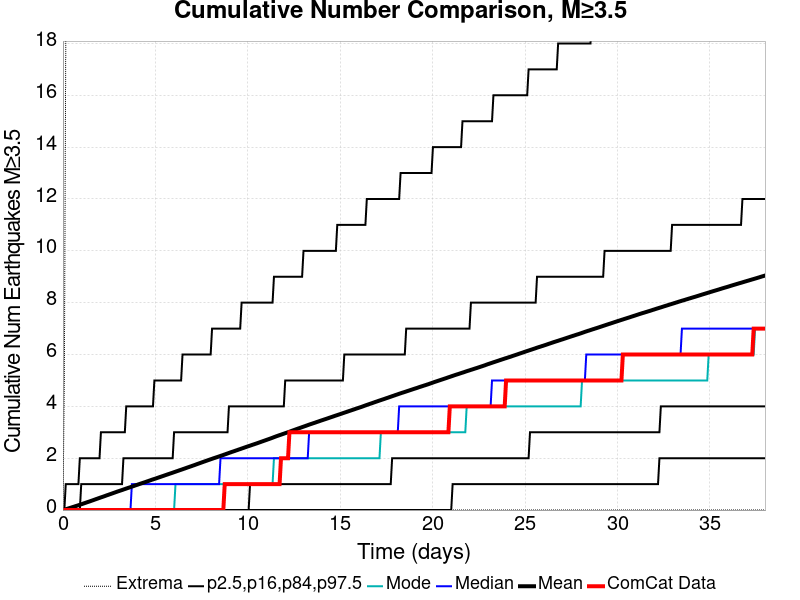

The file beside this chart, header and first rows:
Time (days), ComCat Data, Simulation Mean, Simulation Median, Simulation Mode, Simulation Minimum, Simulation Maximum, 2.5 %-ile, 16 %-ile, 84 %-ile, 97.5 %-ile
0.0, 0.0, 0.0, 0.0, 0.0, 0.0, 0.0, 0.0, 0.0, 0.0, 0.0
0.07611, 0.0, 0.01594, 0.0, 0.0, 0.0, 5.0, 0.0, 0.0, 0.0, 0.0
0.1522, 0.0, 0.03165, 0.0, 0.0, 0.0, 18.0, 0.0, 0.0, 0.0, 1.0
0.2283, 0.0, 0.04819, 0.0, 0.0, 0.0, 27.0, 0.0, 0.0, 0.0, 1.0
0.3044, 0.0, 0.0653, 0.0, 0.0, 0.0, 30.0, 0.0, 0.0, 0.0, 1.0
0.3805, 0.0, 0.08215, 0.0, 0.0, 0.0, 43.0, 0.0, 0.0, 0.0, 1.0
0.4566, 0.0, 0.09871, 0.0, 0.0, 0.0, 48.0, 0.0, 0.0, 0.0, 1.0
0.5328, 0.0, 0.116, 0.0, 0.0, 0.0, 53.0, 0.0, 0.0, 0.0, 1.0
0.6089, 0.0, 0.1335, 0.0, 0.0, 0.0, 56.0, 0.0, 0.0, 0.0, 1.0
0.685, 0.0, 0.1511, 0.0, 0.0, 0.0, 63.0, 0.0, 0.0, 0.0, 1.0
0.7611, 0.0, 0.1682, 0.0, 0.0, 0.0, 84.0, 0.0, 0.0, 0.0, 1.0
0.8372, 0.0, 0.1852, 0.0, 0.0, 0.0, 100.0, 0.0, 0.0, 0.0, 1.0
0.9133, 0.0, 0.2036, 0.0, 0.0, 0.0, 111.0, 0.0, 0.0, 0.0, 2.0
0.9894, 0.0, 0.2225, 0.0, 0.0, 0.0, 128.0, 0.0, 0.0, 1.0, 2.0
1.066, 0.0, 0.241, 0.0, 0.0, 0.0, 137.0, 0.0, 0.0, 1.0, 2.0
1.142, 0.0, 0.2595, 0.0, 0.0, 0.0, 149.0, 0.0, 0.0, 1.0, 2.0
1.218, 0.0, 0.2785, 0.0, 0.0, 0.0, 160.0, 0.0, 0.0, 1.0, 2.0
1.294, 0.0, 0.2977, 0.0, 0.0, 0.0, 166.0, 0.0, 0.0, 1.0, 2.0
1.37, 0.0, 0.3162, 0.0, 0.0, 0.0, 171.0, 0.0, 0.0, 1.0, 2.0
1.446, 0.0, 0.3342, 0.0, 0.0, 0.0, 178.0, 0.0, 0.0, 1.0, 2.0
1.522, 0.0, 0.3532, 0.0, 0.0, 0.0, 194.0, 0.0, 0.0, 1.0, 2.0
1.598, 0.0, 0.3721, 0.0, 0.0, 0.0, 202.0, 0.0, 0.0, 1.0, 2.0
1.674, 0.0, 0.3918, 0.0, 0.0, 0.0, 214.0, 0.0, 0.0, 1.0, 2.0
1.75, 0.0, 0.4116, 0.0, 0.0, 0.0, 219.0, 0.0, 0.0, 1.0, 2.0
1.827, 0.0, 0.4309, 0.0, 0.0, 0.0, 224.0, 0.0, 0.0, 1.0, 2.0
1.903, 0.0, 0.4498, 0.0, 0.0, 0.0, 225.0, 0.0, 0.0, 1.0, 2.0
1.979, 0.0, 0.4689, 0.0, 0.0, 0.0, 230.0, 0.0, 0.0, 1.0, 2.0
2.055, 0.0, 0.4886, 0.0, 0.0, 0.0, 238.0, 0.0, 0.0, 1.0, 3.0
2.131, 0.0, 0.5068, 0.0, 0.0, 0.0, 253.0, 0.0, 0.0, 1.0, 3.0
2.207, 0.0, 0.5252, 0.0, 0.0, 0.0, 261.0, 0.0, 0.0, 1.0, 3.0
2.283, 0.0, 0.545, 0.0, 0.0, 0.0, 267.0, 0.0, 0.0, 1.0, 3.0
2.359, 0.0, 0.5651, 0.0, 0.0, 0.0, 276.0, 0.0, 0.0, 1.0, 3.0
2.435, 0.0, 0.5839, 0.0, 0.0, 0.0, 279.0, 0.0, 0.0, 1.0, 3.0
2.512, 0.0, 0.6028, 0.0, 0.0, 0.0, 283.0, 0.0, 0.0, 1.0, 3.0
2.588, 0.0, 0.6219, 0.0, 0.0, 0.0, 288.0, 0.0, 0.0, 1.0, 3.0
2.664, 0.0, 0.6408, 0.0, 0.0, 0.0, 292.0, 0.0, 0.0, 1.0, 3.0
2.74, 0.0, 0.6603, 0.0, 0.0, 0.0, 293.0, 0.0, 0.0, 1.0, 3.0
2.816, 0.0, 0.6794, 0.0, 0.0, 0.0, 295.0, 0.0, 0.0, 1.0, 3.0
2.892, 0.0, 0.6993, 0.0, 0.0, 0.0, 302.0, 0.0, 0.0, 1.0, 3.0
2.968, 0.0, 0.7181, 0.0, 0.0, 0.0, 306.0, 0.0, 0.0, 1.0, 3.0
3.044, 0.0, 0.7365, 0.0, 0.0, 0.0, 310.0, 0.0, 0.0, 1.0, 3.0
3.12, 0.0, 0.7549, 0.0, 0.0, 0.0, 317.0, 0.0, 0.0, 1.0, 3.0
3.197, 0.0, 0.773, 0.0, 0.0, 0.0, 318.0, 0.0, 0.0, 1.0, 3.0
3.273, 0.0, 0.7918, 0.0, 0.0, 0.0, 324.0, 0.0, 0.0, 2.0, 3.0
3.349, 0.0, 0.8109, 0.0, 0.0, 0.0, 331.0, 0.0, 0.0, 2.0, 3.0
3.425, 0.0, 0.8295, 0.0, 0.0, 0.0, 334.0, 0.0, 0.0, 2.0, 4.0
3.501, 0.0, 0.8478, 0.0, 0.0, 0.0, 334.0, 0.0, 0.0, 2.0, 4.0
3.577, 0.0, 0.8667, 0.0, 0.0, 0.0, 339.0, 0.0, 0.0, 2.0, 4.0
3.653, 0.0, 0.8848, 0.0, 0.0, 0.0, 342.0, 0.0, 0.0, 2.0, 4.0
3.729, 0.0, 0.9039, 1.0, 0.0, 0.0, 343.0, 0.0, 0.0, 2.0, 4.0
3.805, 0.0, 0.9219, 1.0, 0.0, 0.0, 346.0, 0.0, 0.0, 2.0, 4.0
3.881, 0.0, 0.9414, 1.0, 0.0, 0.0, 346.0, 0.0, 0.0, 2.0, 4.0
3.958, 0.0, 0.9601, 1.0, 0.0, 0.0, 347.0, 0.0, 0.0, 2.0, 4.0
4.034, 0.0, 0.9787, 1.0, 0.0, 0.0, 349.0, 0.0, 0.0, 2.0, 4.0
4.11, 0.0, 0.9973, 1.0, 0.0, 0.0, 351.0, 0.0, 0.0, 2.0, 4.0
4.186, 0.0, 1.016, 1.0, 0.0, 0.0, 353.0, 0.0, 0.0, 2.0, 4.0
4.262, 0.0, 1.033, 1.0, 0.0, 0.0, 357.0, 0.0, 0.0, 2.0, 4.0
4.338, 0.0, 1.052, 1.0, 0.0, 0.0, 357.0, 0.0, 0.0, 2.0, 4.0
4.414, 0.0, 1.07, 1.0, 0.0, 0.0, 360.0, 0.0, 0.0, 2.0, 4.0
4.49, 0.0, 1.089, 1.0, 0.0, 0.0, 362.0, 0.0, 0.0, 2.0, 4.0
... 440 more rows
